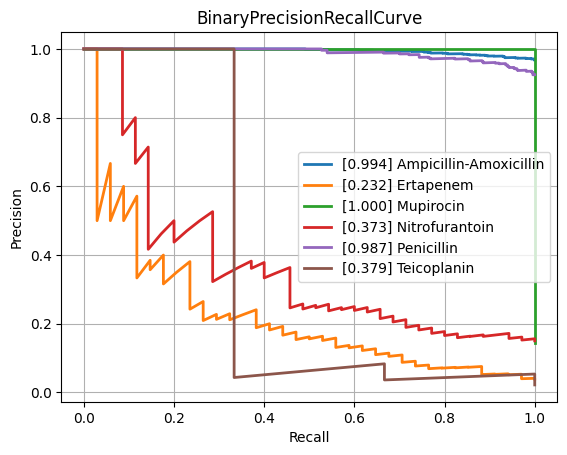

Data behind this chart, as committed beside it:
class, PrecisionRecallAUC, FrequencyPositiveClass, n_positives, n_negatives
Amikacin, 0.5483, 0.1279, 117, 798
Amoxicillin-Clavulanic acid, 0.885, 0.576, 1516, 1116
Ampicillin, 0.9754, 0.8244, 2849, 607
Ampicillin-Amoxicillin, 0.9943, 0.9679, 1266, 42
Cefazolin, 0.9349, 0.7258, 135, 51
Cefepime, 0.7742, 0.3546, 985, 1793
Cefpodoxime, 0.9275, 0.5811, 43, 31
Ceftazidime, 0.8476, 0.3975, 1325, 2008
Ceftriaxone, 0.7937, 0.4152, 1210, 1704
Cefuroxime, 0.9822, 0.8869, 933, 119
Ciprofloxacin, 0.8131, 0.4167, 2493, 3490
Clindamycin, 0.9542, 0.7306, 1348, 497
Colistin, 0.9782, 0.2875, 184, 456
Cotrimoxazole, 0.846, 0.4563, 3118, 3715
Ertapenem, 0.2319, 0.03895, 34, 839
Erythromycin, 0.9572, 0.7815, 1216, 340
Fosfomycin, 0.7709, 0.3402, 378, 733
Fosfomycin-Trometamol, 0.5867, 0.3393, 19, 37
Fusidic acid, 0.8534, 0.5072, 141, 137
Gentamicin, 0.9685, 0.6445, 3183, 1756
Imipenem, 0.9536, 0.4761, 2857, 3144
Levofloxacin, 0.835, 0.4696, 594, 671
Meropenem, 0.7215, 0.2246, 908, 3135
Mupirocin, 1.0, 0.1429, 7, 42
Nitrofurantoin, 0.3732, 0.1502, 35, 198
Norfloxacin, 0.5886, 0.283, 30, 76
Oxacillin, 0.9169, 0.6455, 448, 246
Penicillin, 0.9875, 0.9249, 480, 39
Piperacillin-Tazobactam, 0.835, 0.4422, 2074, 2616
Rifampicin, 0.5019, 0.08029, 66, 756
Teicoplanin, 0.379, 0.0219, 3, 134
Tetracycline, 0.7443, 0.3895, 296, 464
Tobramycin, 0.6244, 0.2518, 171, 508
Vancomycin, 0.807, 0.08554, 197, 2106
micro, 0.9011, 0.4712, , 
macro, 0.7909, NaN, , 
